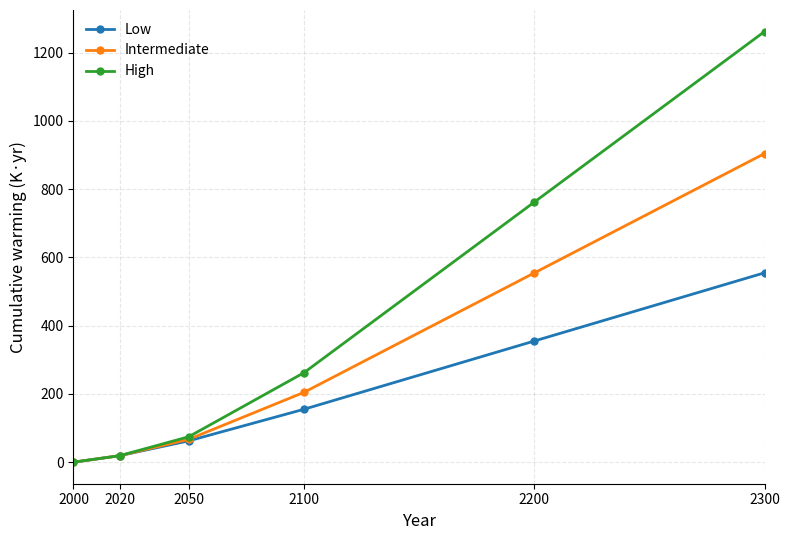

This chart was generated by the following Python code:
#!/usr/bin/env python3
# -*- coding: utf-8 -*-
"""
Created on Wed Aug 12 15:23:20 2026

@author: elizabeth
"""

import numpy as np
import matplotlib.pyplot as plt
import seaborn as sns

# ============================================================
# CUMULATIVE WARMING TRAJECTORIES
# ============================================================

years = np.array([2000, 2020, 2050, 2100, 2200, 2300])

cumulative_warming = {
    "Low":          [0, 19, 62.5, 155, 355, 555],
    "Intermediate": [0, 19, 67, 204.5, 554.5, 904.5],
    "High":         [0, 19, 74.5, 262, 762, 1262],
    #"Overshoot":    [0, 19, 67, 204.5, 479.5, 679.5],
    #"Commitment":   [0, 19, 56.5, 121.5, 251.5, 381.5],
}

# ============================================================
# PLOT
# ============================================================

fig, ax = plt.subplots(figsize=(8, 5.5))

for scenario, values in cumulative_warming.items():
    ax.plot(
        years,
        values,
        marker="o",
        linewidth=2,
        markersize=5,
        label=scenario,
    )

ax.set_xlabel("Year", fontsize=12)
ax.set_ylabel("Cumulative warming (K·yr)", fontsize=12)

ax.set_xlim(2000, 2300)
ax.set_xticks(years)

ax.grid(True, alpha=0.3, linestyle = '--')
ax.legend(frameon=False)

sns.despine()
fig.tight_layout()
plt.show()
